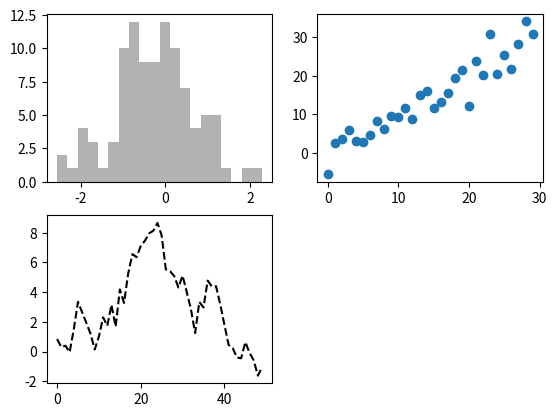
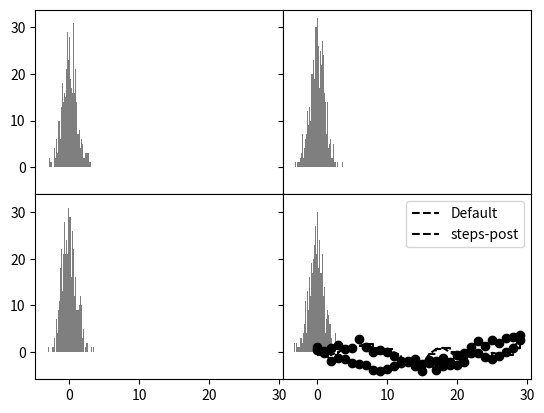

The matplotlib source for these figures, in order:
# -*- coding: utf-8 -*-
"""
Created on Sun Jan 17 10:58:58 2021

[redacted]
"""

import numpy as np
import pandas as pd
import matplotlib.pyplot as plt

fig = plt.figure()
ax1 = fig.add_subplot(2, 2, 1)
ax2 = fig.add_subplot(2, 2, 2)
ax3 = fig.add_subplot(2, 2, 3)

plt.plot(np.random.randn(50).cumsum(), 'k--')
_ = ax1.hist(np.random.randn(100), bins=20, color='k', alpha=0.3)
ax2.scatter(np.arange(30), np.arange(30)+3*np.random.randn(30))

fig, axes = plt.subplots(2, 3)
axes

# 调整subplot周围的间距
fig, axes = plt.subplots(2, 2, sharex=True, sharey=True)
for i in range(2):
    for j in range(2):
        axes[i, j].hist(np.random.randn(500), bins=50, color='k', alpha=0.5)
plt.subplots_adjust(wspace=0, hspace=0) # 间距调整为0

# 颜色、标记和线型
plt.plot(np.random.randn(30).cumsum(), 'ko--')
plt.plot(np.random.randn(30).cumsum(), color='k', linestyle='dashed', marker='o')

data = np.random.randn(30).cumsum()
plt.plot(data, 'k--', label='Default')
plt.plot(data, 'k--', drawstyle='steps-post', label='steps-post')
plt.legend(loc='best')